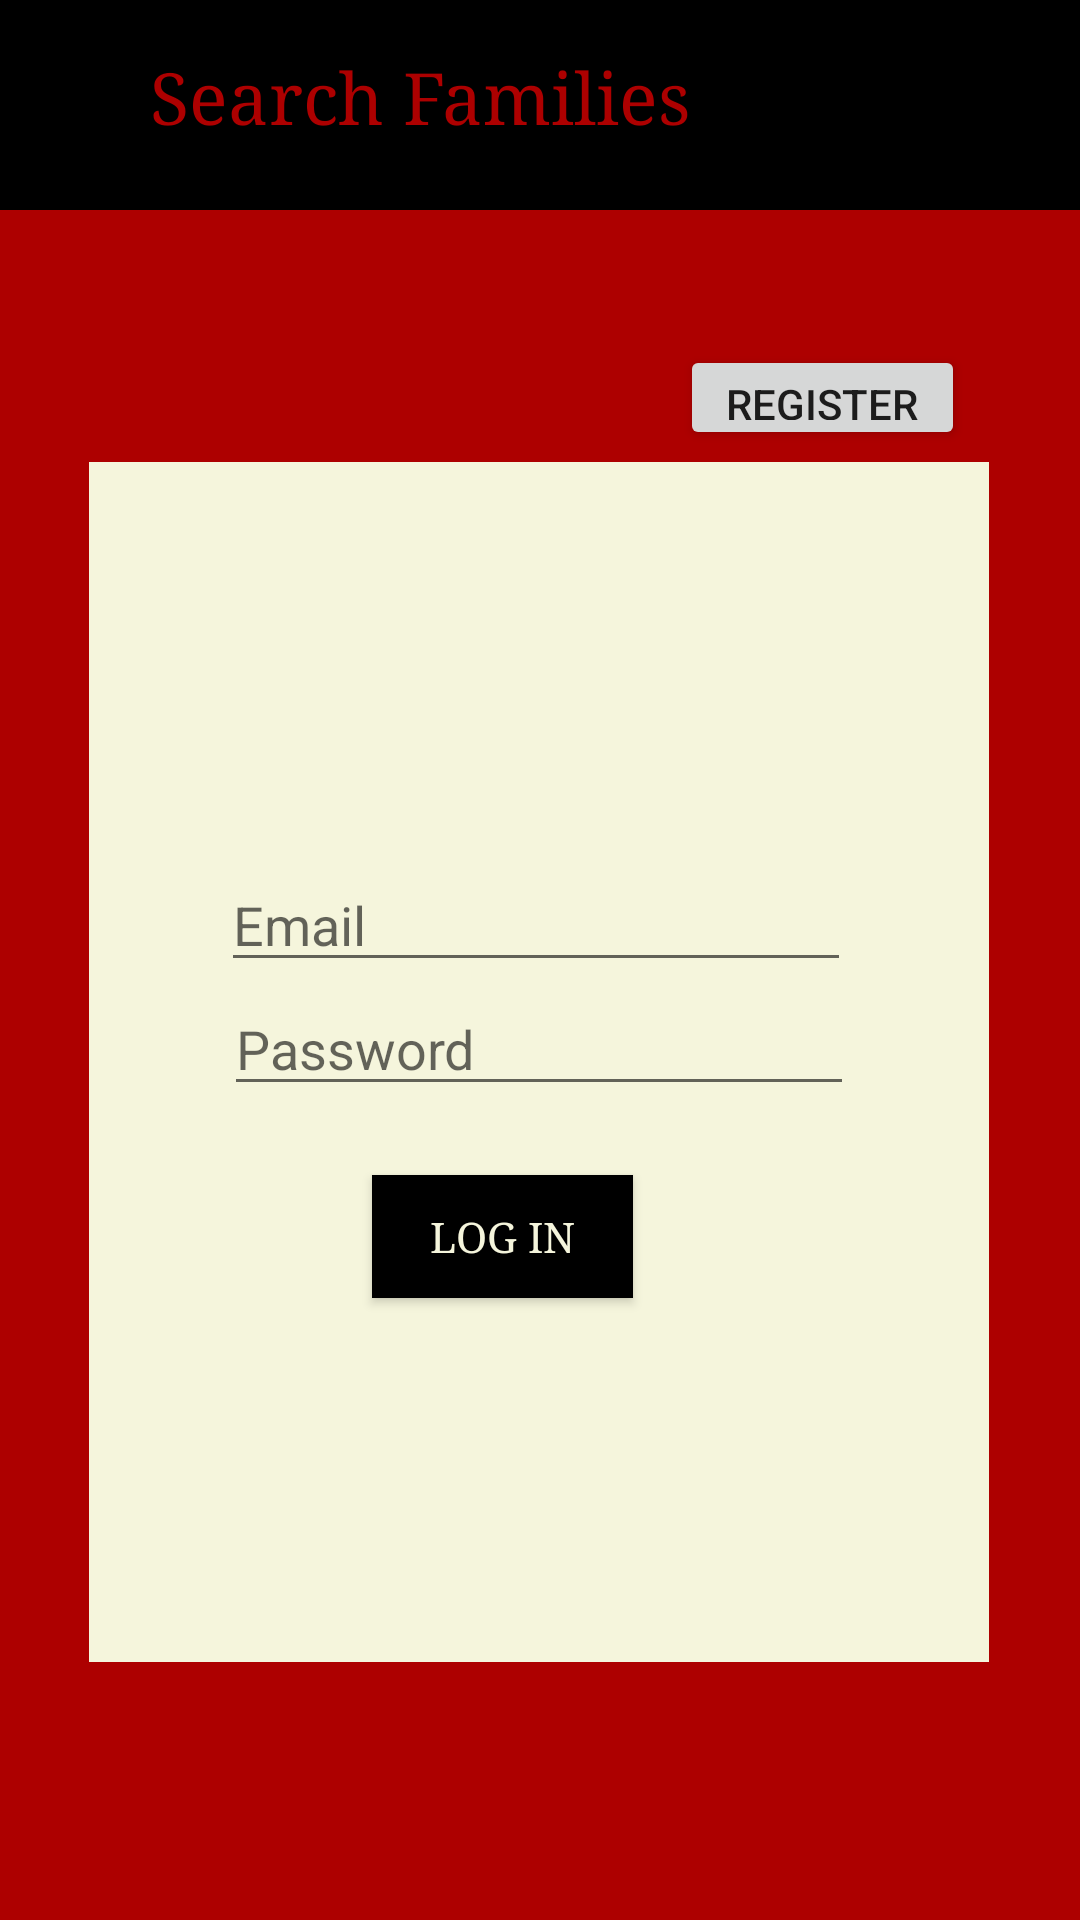

Reconstruct the res/layout file that produces this screen, plus the resources it refers to.
<!-- AndroidManifest.xml: application theme AppTheme -->
<!-- res/layout/activity_login.xml -->
<?xml version="1.0" encoding="utf-8"?>
<androidx.constraintlayout.widget.ConstraintLayout xmlns:android="http://schemas.android.com/apk/res/android"
    xmlns:app="http://schemas.android.com/apk/res-auto"
    xmlns:tools="http://schemas.android.com/tools"
    android:layout_width="match_parent"
    android:layout_height="match_parent"
    android:background="@color/colorPrimary"
    tools:context=".LoginActivity">


    <View
        android:id="@+id/divider"
        android:layout_width="420dp"
        android:layout_height="70dp"
        android:background="@color/colorPrimaryDark"
        app:layout_constraintStart_toStartOf="parent"
        app:layout_constraintTop_toTopOf="parent" />

    <TextView
        android:id="@+id/textTitle"
        android:layout_width="wrap_content"
        android:layout_height="wrap_content"
        android:layout_marginStart="50dp"
        android:layout_marginLeft="50dp"
        android:text="@string/title"
        android:textColor="@color/colorPrimary"
        android:textSize="24sp"
        app:fontFamily="serif"
        app:layout_constraintBottom_toBottomOf="@+id/divider"
        app:layout_constraintStart_toStartOf="parent"
        app:layout_constraintTop_toTopOf="parent"
        app:layout_constraintVertical_bias="0.421" />

    <View
        android:id="@+id/divider2"
        android:layout_width="300dp"
        android:layout_height="400dp"
        android:background="@color/colorAccent"
        app:layout_constraintBottom_toBottomOf="parent"
        app:layout_constraintEnd_toEndOf="parent"
        app:layout_constraintHorizontal_bias="0.495"
        app:layout_constraintStart_toStartOf="parent"
        app:layout_constraintTop_toBottomOf="@+id/divider"
        app:layout_constraintVertical_bias="0.494" />

    <EditText
        android:id="@+id/editUsername"
        android:layout_width="wrap_content"
        android:layout_height="wrap_content"
        android:layout_marginTop="132dp"
        android:ems="10"
        android:hint="@string/username"
        android:inputType="textPersonName"
        app:layout_constraintBottom_toTopOf="@+id/editPassword"
        app:layout_constraintEnd_toEndOf="@+id/divider2"
        app:layout_constraintHorizontal_bias="0.488"
        app:layout_constraintStart_toStartOf="@+id/divider2"
        app:layout_constraintTop_toTopOf="@+id/divider2"
        app:layout_constraintVertical_bias="1.0" />

    <Button
        android:id="@+id/loginBtn"
        android:layout_width="87dp"
        android:layout_height="41dp"
        android:layout_marginBottom="80dp"
        android:background="@color/colorPrimaryDark"
        android:text="@string/login"
        android:textColor="@color/colorAccent"
        android:typeface="serif"
        app:layout_constraintBottom_toBottomOf="@+id/divider2"
        app:layout_constraintEnd_toEndOf="@+id/divider2"
        app:layout_constraintHorizontal_bias="0.443"
        app:layout_constraintStart_toStartOf="@+id/divider2"
        app:layout_constraintTop_toBottomOf="@+id/editPassword"
        app:layout_constraintVertical_bias="0.36"
        android:onClick="toLogin"/>

    <EditText
        android:id="@+id/editPassword"
        android:layout_width="wrap_content"
        android:layout_height="wrap_content"
        android:ems="10"
        android:hint="@string/password"
        android:inputType="textPassword"
        app:layout_constraintEnd_toEndOf="@+id/divider2"
        app:layout_constraintStart_toStartOf="@+id/divider2"
        app:layout_constraintTop_toBottomOf="@+id/editUsername" />

    <ProgressBar
        android:id="@+id/progressBar"
        style="?android:attr/progressBarStyle"
        android:layout_width="259dp"
        android:layout_height="203dp"
        android:layout_marginTop="164dp"
        android:background="#80000000"
        android:elevation="3dp"
        android:progressDrawable="@color/colorPrimary"
        android:visibility="invisible"
        app:layout_constraintEnd_toEndOf="@+id/divider2"
        app:layout_constraintHorizontal_bias="0.512"
        app:layout_constraintStart_toStartOf="@+id/divider2"
        app:layout_constraintTop_toBottomOf="@+id/divider"
        tools:visibility="invisible" />

    <Button
        android:id="@+id/registrationBtn"
        android:layout_width="95dp"
        android:layout_height="35dp"
        android:layout_marginEnd="8dp"
        android:layout_marginBottom="4dp"
        android:onClick="toRegistrate"
        android:text="Register"
        app:layout_constraintBottom_toTopOf="@+id/divider2"
        app:layout_constraintEnd_toEndOf="@+id/divider2" />

</androidx.constraintlayout.widget.ConstraintLayout>
<!-- resources referenced by this layout -->
<resources>
  <color name="colorAccent">#f5f5dc</color>
  <color name="colorPrimary">#AD0000</color>
  <color name="colorPrimaryDark">#000000</color>
  <string name="login">Log In</string>
  <string name="password">Password</string>
  <string name="title">Search Families</string>
  <string name="username">Email</string>
  <style name="AppTheme" parent="Theme.AppCompat.Light.DarkActionBar">
          
          <item name="colorPrimary">@color/colorPrimary</item>
          <item name="colorPrimaryDark">@color/colorPrimaryDark</item>
          <item name="colorAccent">@color/colorAccent</item>
      </style>
</resources>
